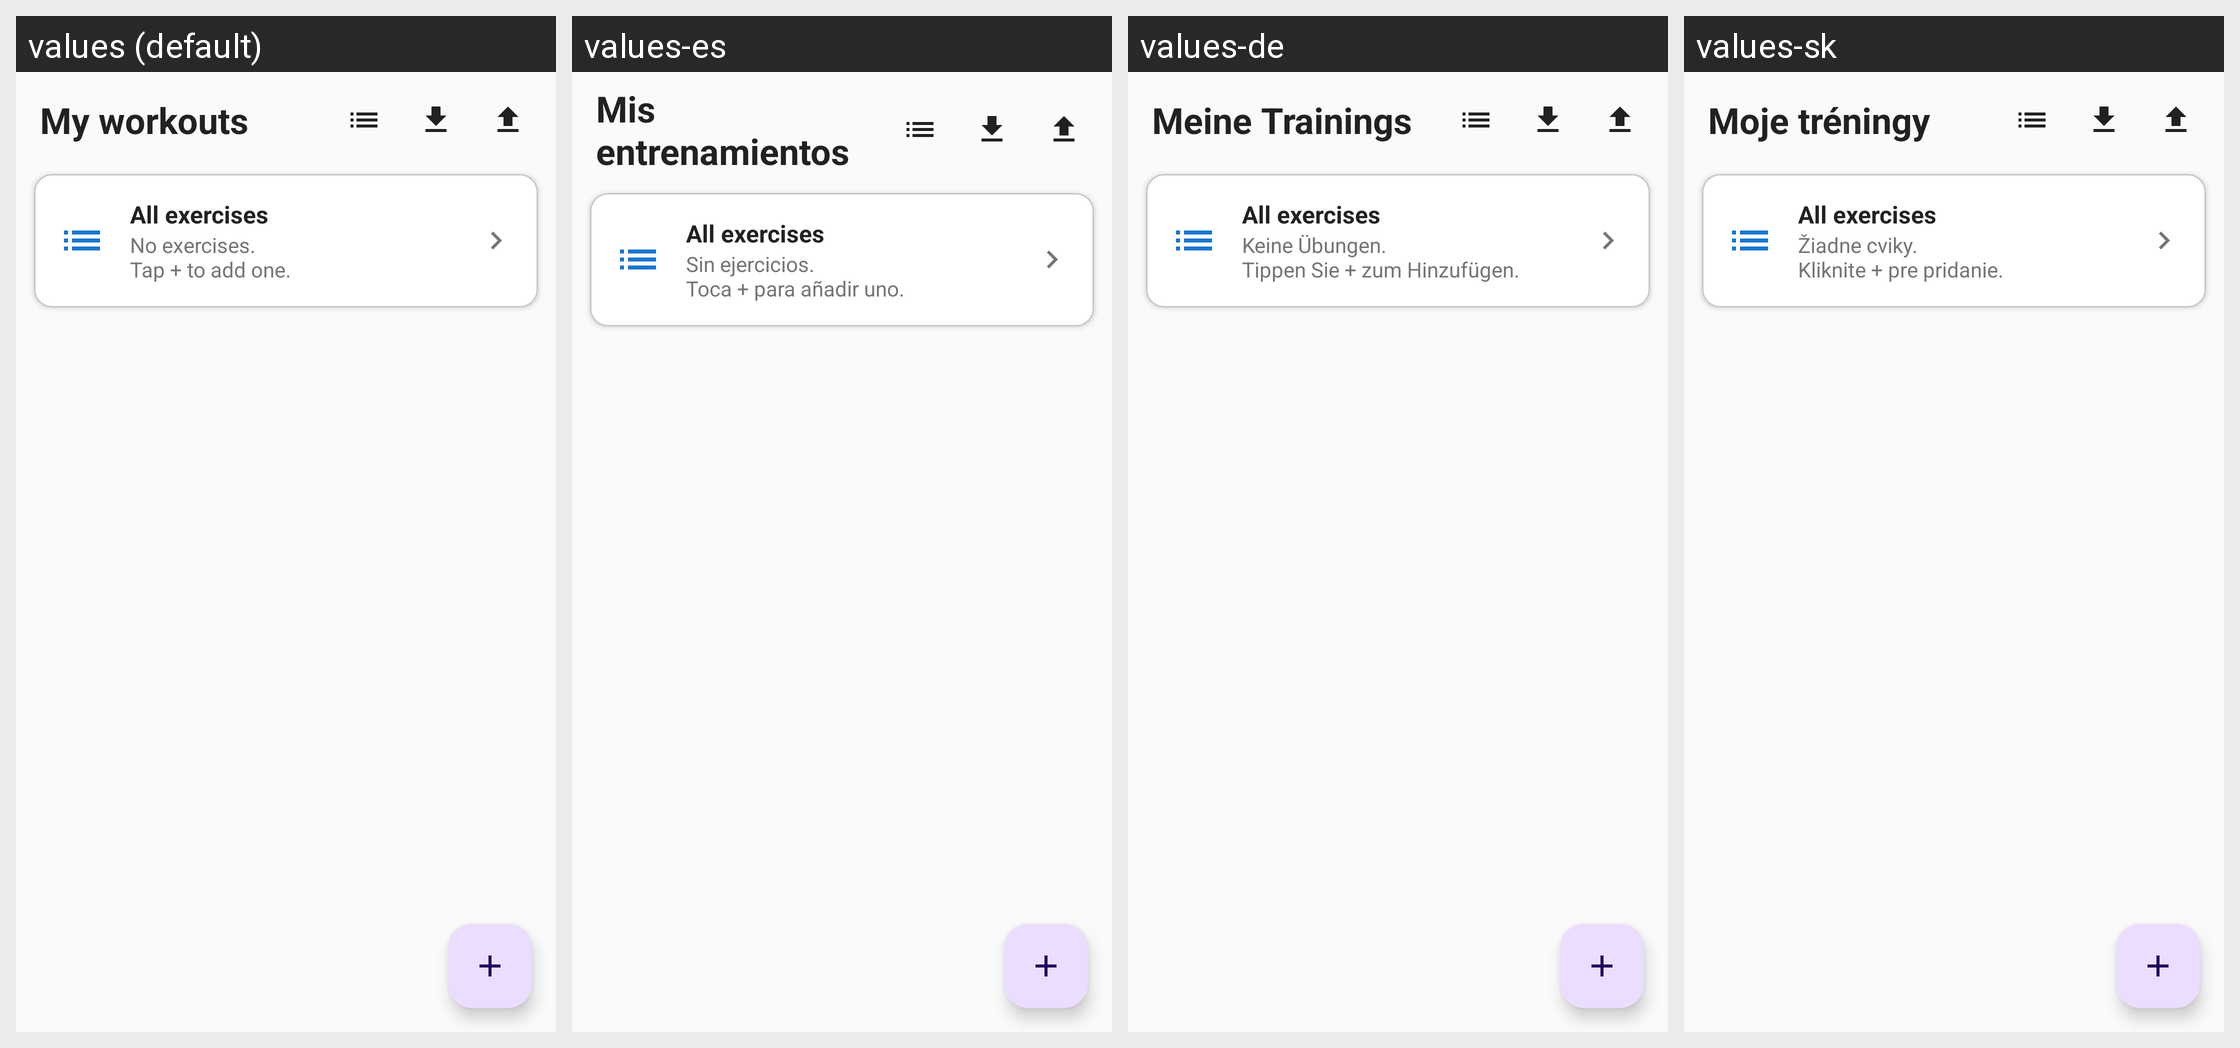

For this localized Android screen grid, give each drawn string resource with its value in every locale shown.
Android screen res/layout/fragment_variants.xml rendered under 4 locales, left to right: values (default), values-es, values-de, values-sk. Device: Nexus 5 (rendered at 1080×1920; each locale shown at half size, 540×960, under a caption strip naming it); theme Theme.FitnessApp.
Other locales in the repository, not shown: values-cs, values-en, values-fr, values-pl, values-zh.
Strings drawn on this screen, with the default value and each locale's value (text and hints the layout hard-codes, and strings that could not be matched under every locale, appear in the picture but are not listed):

my_workouts
  values: My workouts
  values-es: Mis entrenamientos
  values-de: Meine Trainings
  values-sk: Moje tréningy

exercises_title
  values: All exercises
  values-es: All exercises  [not translated; the default value is used]
  values-de: All exercises  [not translated; the default value is used]
  values-sk: All exercises  [not translated; the default value is used]

no_exercises
  values: No exercises.
      Tap + to add one.
  values-es: Sin ejercicios.
      Toca + para añadir uno.
  values-de: Keine Übungen.
      Tippen Sie + zum Hinzufügen.
  values-sk: Žiadne cviky.
      Kliknite + pre pridanie.
